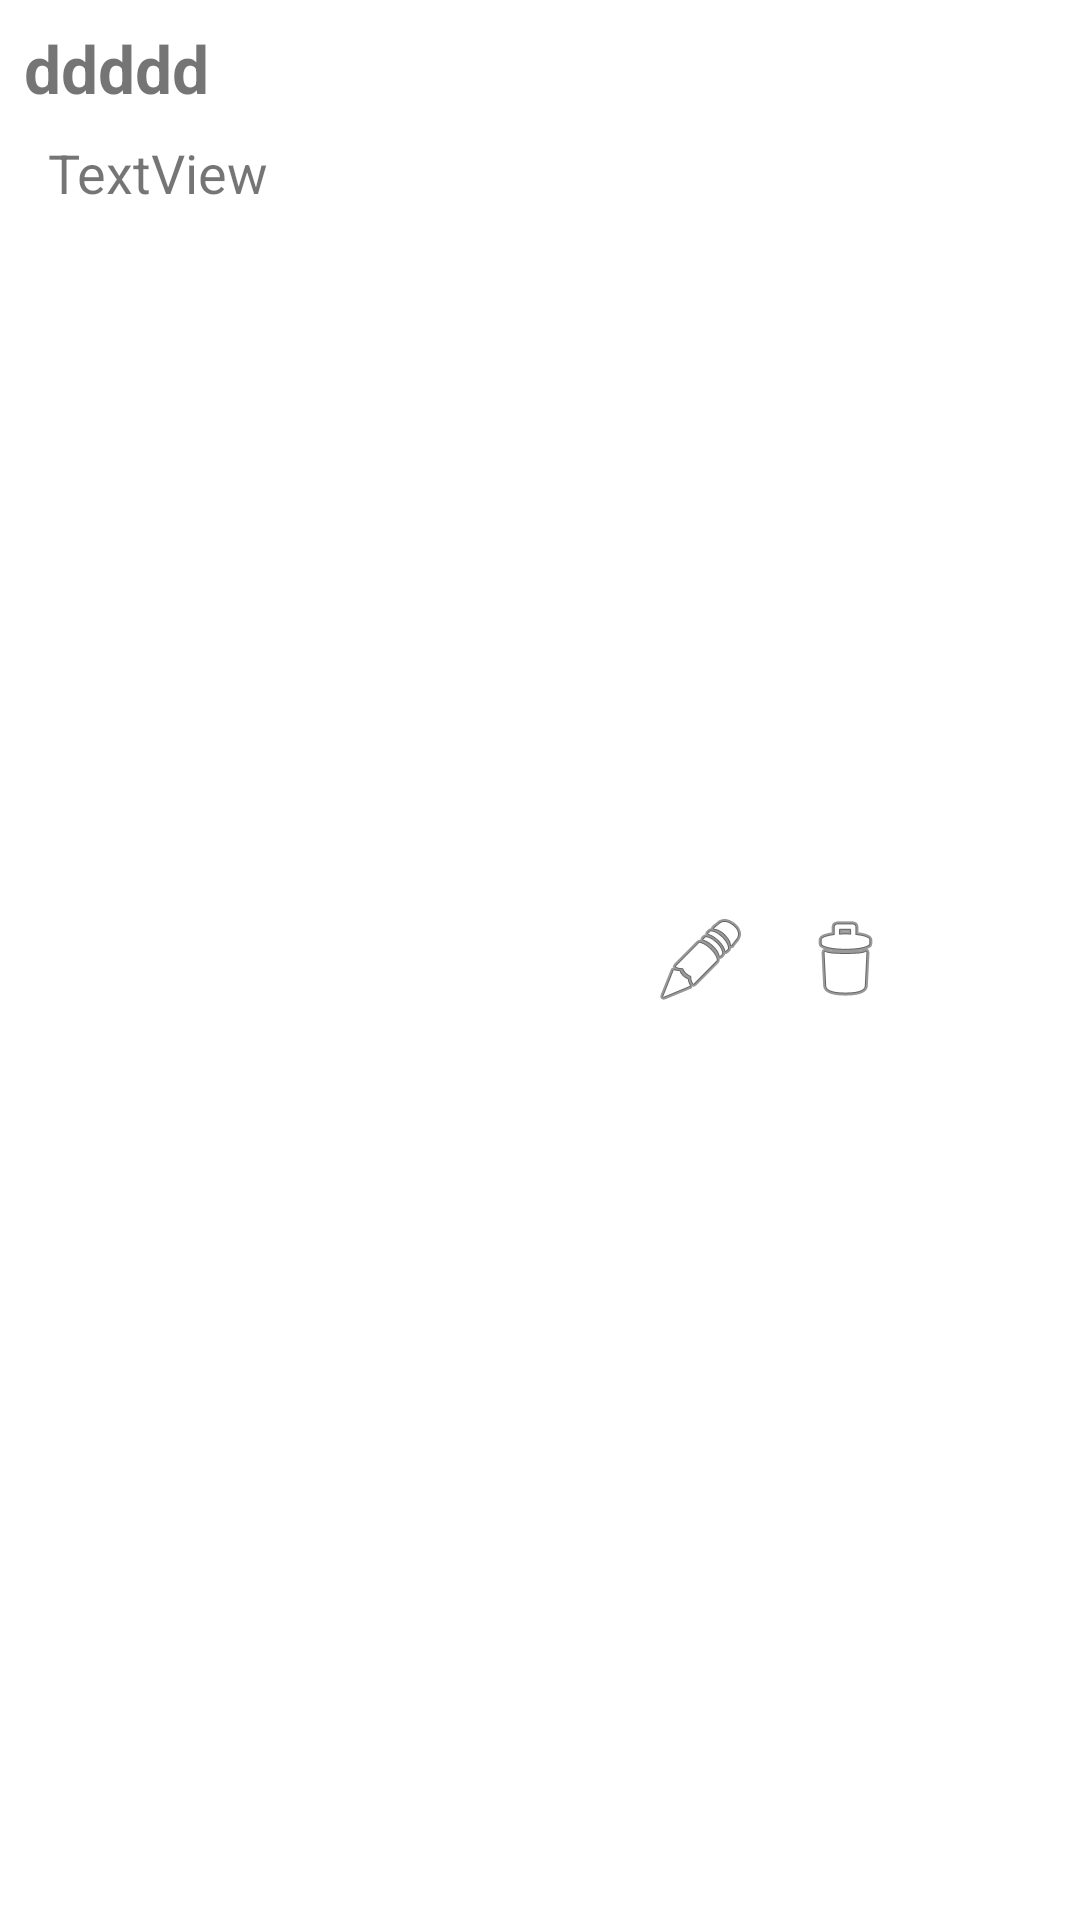

This screen was rendered from an Android layout file. Write that file and the resources it references.
<!-- AndroidManifest.xml: application theme Theme.Jaffae1CourseWaitingList -->
<!-- res/layout/student_item.xml -->
<?xml version="1.0" encoding="utf-8"?>
<androidx.constraintlayout.widget.ConstraintLayout
    xmlns:android="http://schemas.android.com/apk/res/android"
    xmlns:app="http://schemas.android.com/apk/res-auto"
    xmlns:tools="http://schemas.android.com/tools"
    android:layout_width="match_parent"
    android:layout_height="wrap_content">

    <TextView
        android:id="@+id/name_and_roll"
        android:layout_width="wrap_content"
        android:layout_height="wrap_content"
        android:layout_marginStart="8dp"
        android:layout_marginLeft="8dp"
        android:layout_marginTop="8dp"
        android:text="ddddd"
        android:textSize="22dp"
        android:textStyle="bold"
        app:layout_constraintStart_toStartOf="parent"
        app:layout_constraintTop_toTopOf="parent" />

    <TextView
        android:id="@+id/cource"
        android:layout_width="wrap_content"
        android:layout_height="wrap_content"
        android:layout_marginStart="8dp"
        android:layout_marginLeft="8dp"
        android:layout_marginTop="8dp"
        android:text="TextView"
        android:textSize="18dp"
        app:layout_constraintStart_toStartOf="@+id/name_and_roll"
        app:layout_constraintTop_toBottomOf="@+id/name_and_roll" />

    <ImageView
        android:id="@+id/edit"
        android:layout_width="wrap_content"
        android:layout_height="wrap_content"
        android:layout_marginStart="128dp"
        android:layout_marginLeft="128dp"
        app:layout_constraintBottom_toBottomOf="parent"
        app:layout_constraintStart_toEndOf="@+id/cource"
        app:layout_constraintTop_toTopOf="parent"
        app:srcCompat="@android:drawable/ic_menu_edit" />

    <ImageView
        android:id="@+id/remove"
        android:layout_width="wrap_content"
        android:layout_height="wrap_content"
        android:layout_marginStart="16dp"
        android:layout_marginLeft="16dp"
        app:layout_constraintBottom_toBottomOf="parent"
        app:layout_constraintStart_toEndOf="@+id/edit"
        app:layout_constraintTop_toTopOf="parent"
        app:srcCompat="@android:drawable/ic_menu_delete" />

</androidx.constraintlayout.widget.ConstraintLayout>
<!-- resources referenced by this layout -->
<resources>
  <style name="Theme.Jaffae1CourseWaitingList" parent="Theme.MaterialComponents.DayNight.DarkActionBar">
          
          <item name="colorPrimary">@color/purple_500</item>
          <item name="colorPrimaryVariant">@color/purple_700</item>
          <item name="colorOnPrimary">@color/white</item>
          
          <item name="colorSecondary">@color/teal_200</item>
          <item name="colorSecondaryVariant">@color/teal_700</item>
          <item name="colorOnSecondary">@color/black</item>
          
          <item name="android:statusBarColor" tools:targetApi="l">?attr/colorPrimaryVariant</item>
          
      </style>
  <color name="purple_500">#FFeeab00</color>
  <color name="purple_700">#b36e00</color>
  <color name="white">#FFFFFFFF</color>
  <color name="teal_200">#0339da</color>
  <color name="teal_700">#011e87</color>
  <color name="black">#FF000000</color>
</resources>
